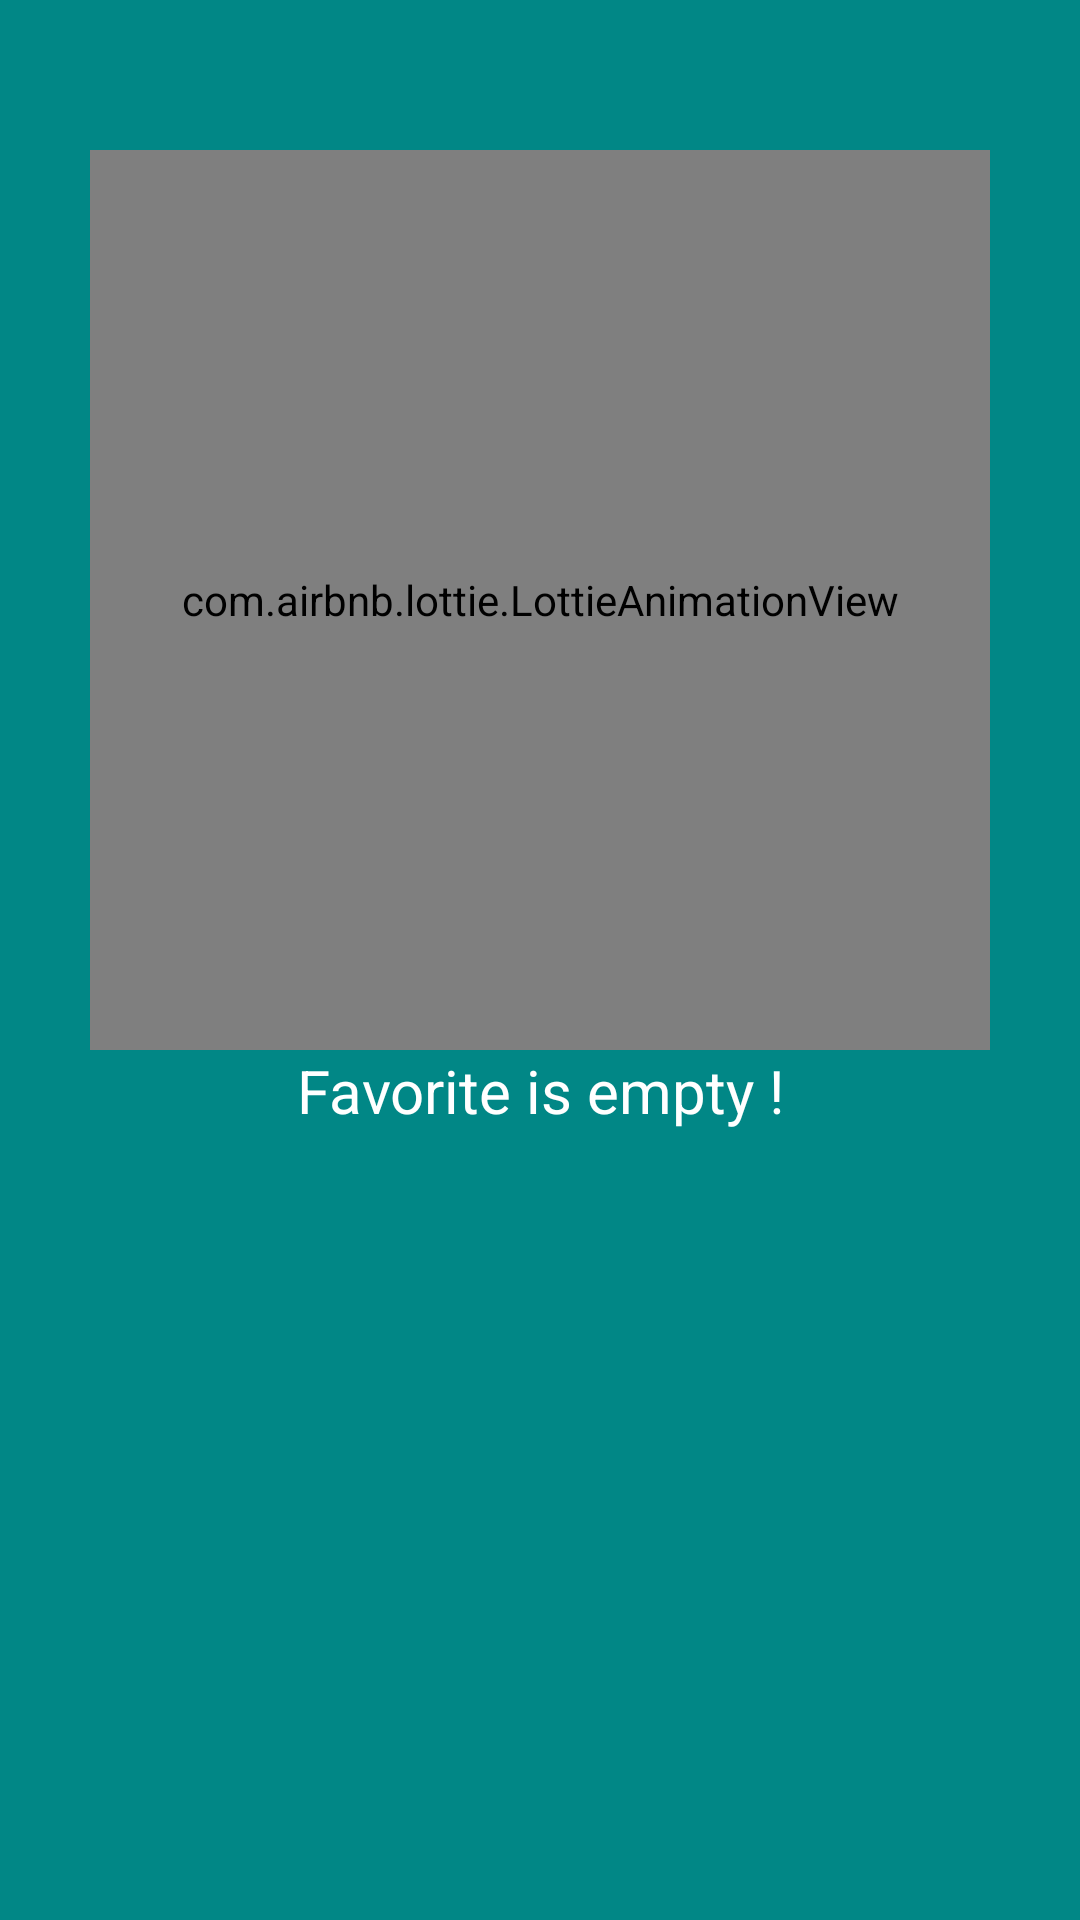

Android layout source for this screen:
<!-- AndroidManifest.xml: application theme Theme.FoodieEmpire -->
<!-- res/layout/fragment_favorites.xml -->
<?xml version="1.0" encoding="utf-8"?>
<androidx.constraintlayout.widget.ConstraintLayout xmlns:android="http://schemas.android.com/apk/res/android"
    xmlns:app="http://schemas.android.com/apk/res-auto"
    xmlns:tools="http://schemas.android.com/tools"
    android:layout_width="match_parent"
    android:layout_height="match_parent"
    android:background="@color/teal_700"
    tools:context=".view.favorite.FavoritesFragment">


    <com.airbnb.lottie.LottieAnimationView
        android:id="@+id/favorite_image"
        android:layout_width="300dp"
        android:layout_height="300dp"
        android:layout_marginTop="50dp"
        android:visibility="visible"
        app:layout_constraintEnd_toEndOf="parent"
        app:layout_constraintStart_toStartOf="parent"
        app:layout_constraintTop_toTopOf="parent"
        app:lottie_autoPlay="true"
        app:lottie_loop="true"
        app:lottie_rawRes="@raw/favorites" />

    <TextView
        android:id="@+id/fav_text"
        android:layout_width="match_parent"
        android:layout_height="wrap_content"
        android:text="@string/favorite_is_empty"
        android:textAlignment="center"
        android:textColor="@color/white"
        android:textSize="20sp"
        android:visibility="visible"


        app:layout_constraintStart_toStartOf="parent"
        app:layout_constraintTop_toBottomOf="@id/favorite_image" />

    <androidx.recyclerview.widget.RecyclerView
        android:id="@+id/fav_recycler"
        android:layout_width="match_parent"

        android:layout_height="0dp"
        android:layout_marginTop="10dp"
        android:layout_marginBottom="40dp"
        app:layout_constraintBottom_toBottomOf="parent"
        app:layout_constraintEnd_toEndOf="parent"
        app:layout_constraintStart_toStartOf="parent"
        app:layout_constraintTop_toTopOf="parent"
        tools:listitem="@layout/fav_item" />
</androidx.constraintlayout.widget.ConstraintLayout>
<!-- res/layout/fav_item.xml (included above) -->
<?xml version="1.0" encoding="utf-8"?>
<androidx.cardview.widget.CardView xmlns:android="http://schemas.android.com/apk/res/android"
    xmlns:app="http://schemas.android.com/apk/res-auto"
    android:id="@+id/fav_card"
    android:layout_width="200dp"
    android:layout_height="350dp"
    android:orientation="vertical"
    app:cardBackgroundColor="@color/white"
    app:cardCornerRadius="12dp"
    app:cardElevation="12dp"
    app:cardUseCompatPadding="true">

    <androidx.constraintlayout.widget.ConstraintLayout
        android:layout_width="match_parent"
        android:layout_height="match_parent">

        <ImageView
            android:id="@+id/fav_icon"
            android:layout_width="wrap_content"
            android:layout_height="wrap_content"
            android:layout_marginStart="5dp"
            android:layout_marginTop="5dp"
            android:src="@drawable/red_fav"
            app:layout_constraintStart_toStartOf="parent"
            app:layout_constraintTop_toTopOf="parent" />

        <de.hdodenhof.circleimageview.CircleImageView
            android:id="@+id/circle_image_fav"
            android:layout_width="150dp"
            android:layout_height="200dp"
            android:layout_marginTop="10dp"
            android:src="@drawable/logo"
            app:civ_border_color="@color/teal_700"
            app:civ_border_width="2dp"
            app:layout_constraintEnd_toEndOf="parent"
            app:layout_constraintStart_toStartOf="parent"
            app:layout_constraintTop_toTopOf="parent" />

        <TextView
            android:id="@+id/text_fav"
            android:layout_width="match_parent"
            android:layout_height="wrap_content"
            android:layout_marginTop="10dp"
            android:layout_marginBottom="10dp"
            android:padding="10dp"
            android:textAlignment="center"
            android:textColor="@color/teal_700"
            android:textSize="17sp"
            android:textStyle="italic"
            app:layout_constraintBottom_toBottomOf="parent"
            app:layout_constraintEnd_toEndOf="parent"
            app:layout_constraintStart_toStartOf="parent"
            app:layout_constraintTop_toBottomOf="@id/circle_image_fav" />
    </androidx.constraintlayout.widget.ConstraintLayout>
</androidx.cardview.widget.CardView>
<!-- resources referenced by this layout -->
<resources>
  <!-- drawable logo: png bitmap (drawable, 3071 bytes) -->
  <!-- drawable red_fav (drawable) -->
  <vector android:height="45dp" android:tint="#F60202"
      android:viewportHeight="24" android:viewportWidth="24"
      android:width="45dp" xmlns:android="http://schemas.android.com/apk/res/android">
      <path android:fillColor="@android:color/white" android:pathData="M12,21.35l-1.45,-1.32C5.4,15.36 2,12.28 2,8.5 2,5.42 4.42,3 7.5,3c1.74,0 3.41,0.81 4.5,2.09C13.09,3.81 14.76,3 16.5,3 19.58,3 22,5.42 22,8.5c0,3.78 -3.4,6.86 -8.55,11.54L12,21.35z"/>
  </vector>
  <string name="favorite_is_empty">Favorite is empty !</string>
  <style name="Theme.FoodieEmpire" parent="Theme.MaterialComponents.DayNight.NoActionBar">
          
          <item name="colorPrimary">@color/purple_500</item>
          <item name="colorPrimaryVariant">@color/purple_700</item>
          <item name="colorOnPrimary">@color/white</item>
          
          <item name="colorSecondary">@color/teal_200</item>
          <item name="colorSecondaryVariant">@color/teal_700</item>
          <item name="colorOnSecondary">@color/black</item>
          
          <item name="android:statusBarColor">?attr/colorPrimaryVariant</item>
          
      </style>
  <!-- not gathered from this repository: default colours our renderer supplied (Android Studio template values) -->
  <color name="purple_500">#FF6200EE</color>
  <color name="purple_700">#FF3700B3</color>
  <color name="teal_200">#FF03DAC5</color>
  <color name="teal_700">#FF018786</color>
  <color name="black">#FF000000</color>
  <color name="white">#FFFFFFFF</color>
</resources>
